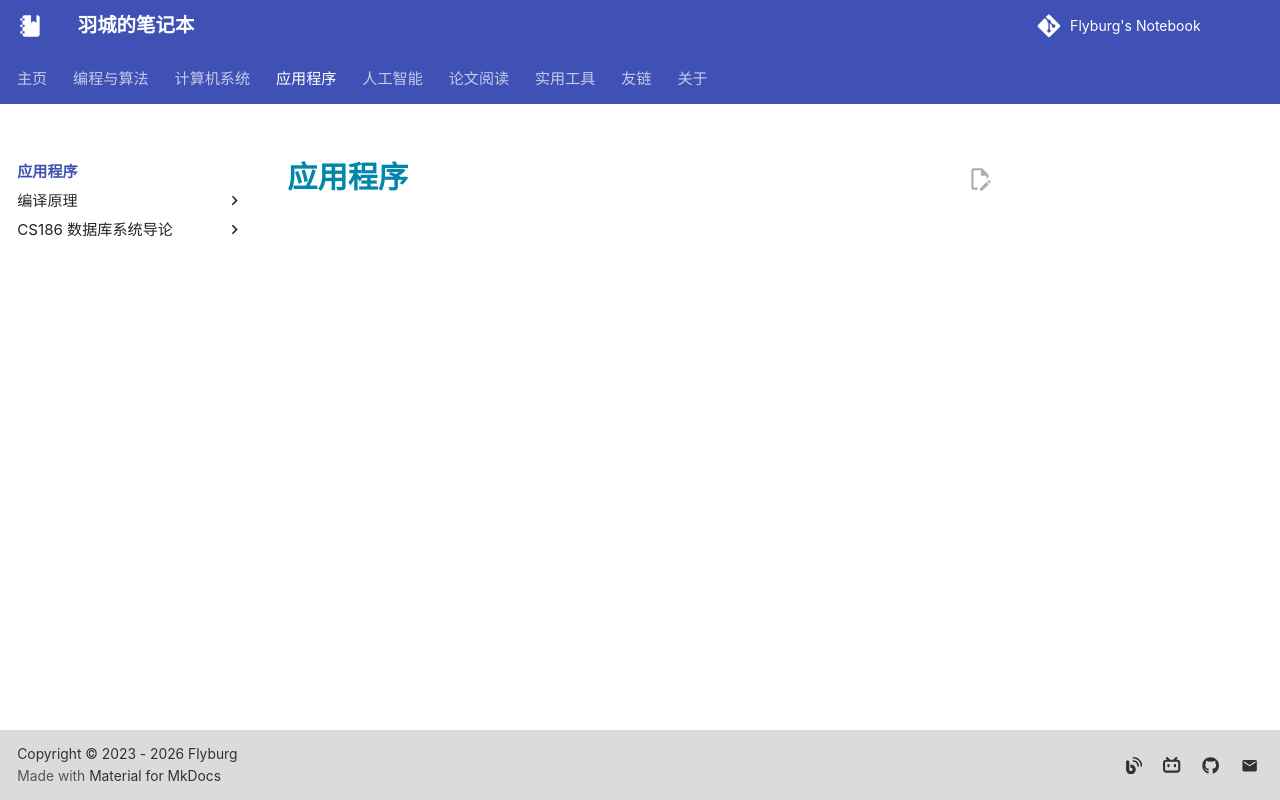

repository: Flyburg/notebook · page: application/index.html · generator: mkdocs

# 应用程序
